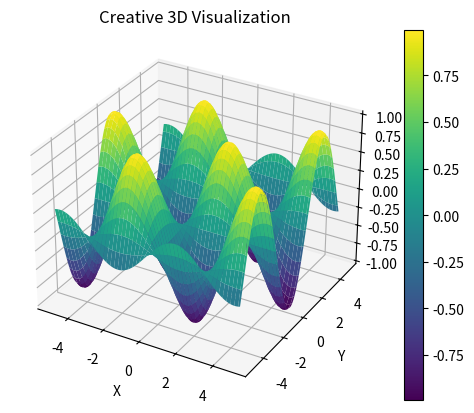

The matplotlib source for this figure:
import numpy as np
import matplotlib.pyplot as plt
from mpl_toolkits.mplot3d import Axes3D

# Generate data
x = np.linspace(-5, 5, 100)
y = np.linspace(-5, 5, 100)
X, Y = np.meshgrid(x, y)
Z = np.sin(X) * np.cos(Y)

# Create a 3D plot
fig = plt.figure()
ax = fig.add_subplot(111, projection='3d')

# Plot the surface
surf = ax.plot_surface(X, Y, Z, cmap='viridis')

# Add color bar
fig.colorbar(surf, ax=ax)

# Set labels
ax.set_xlabel('X')
ax.set_ylabel('Y')
ax.set_zlabel('Z')

# Add a title
ax.set_title('Creative 3D Visualization')

# Show the plot
plt.show()
